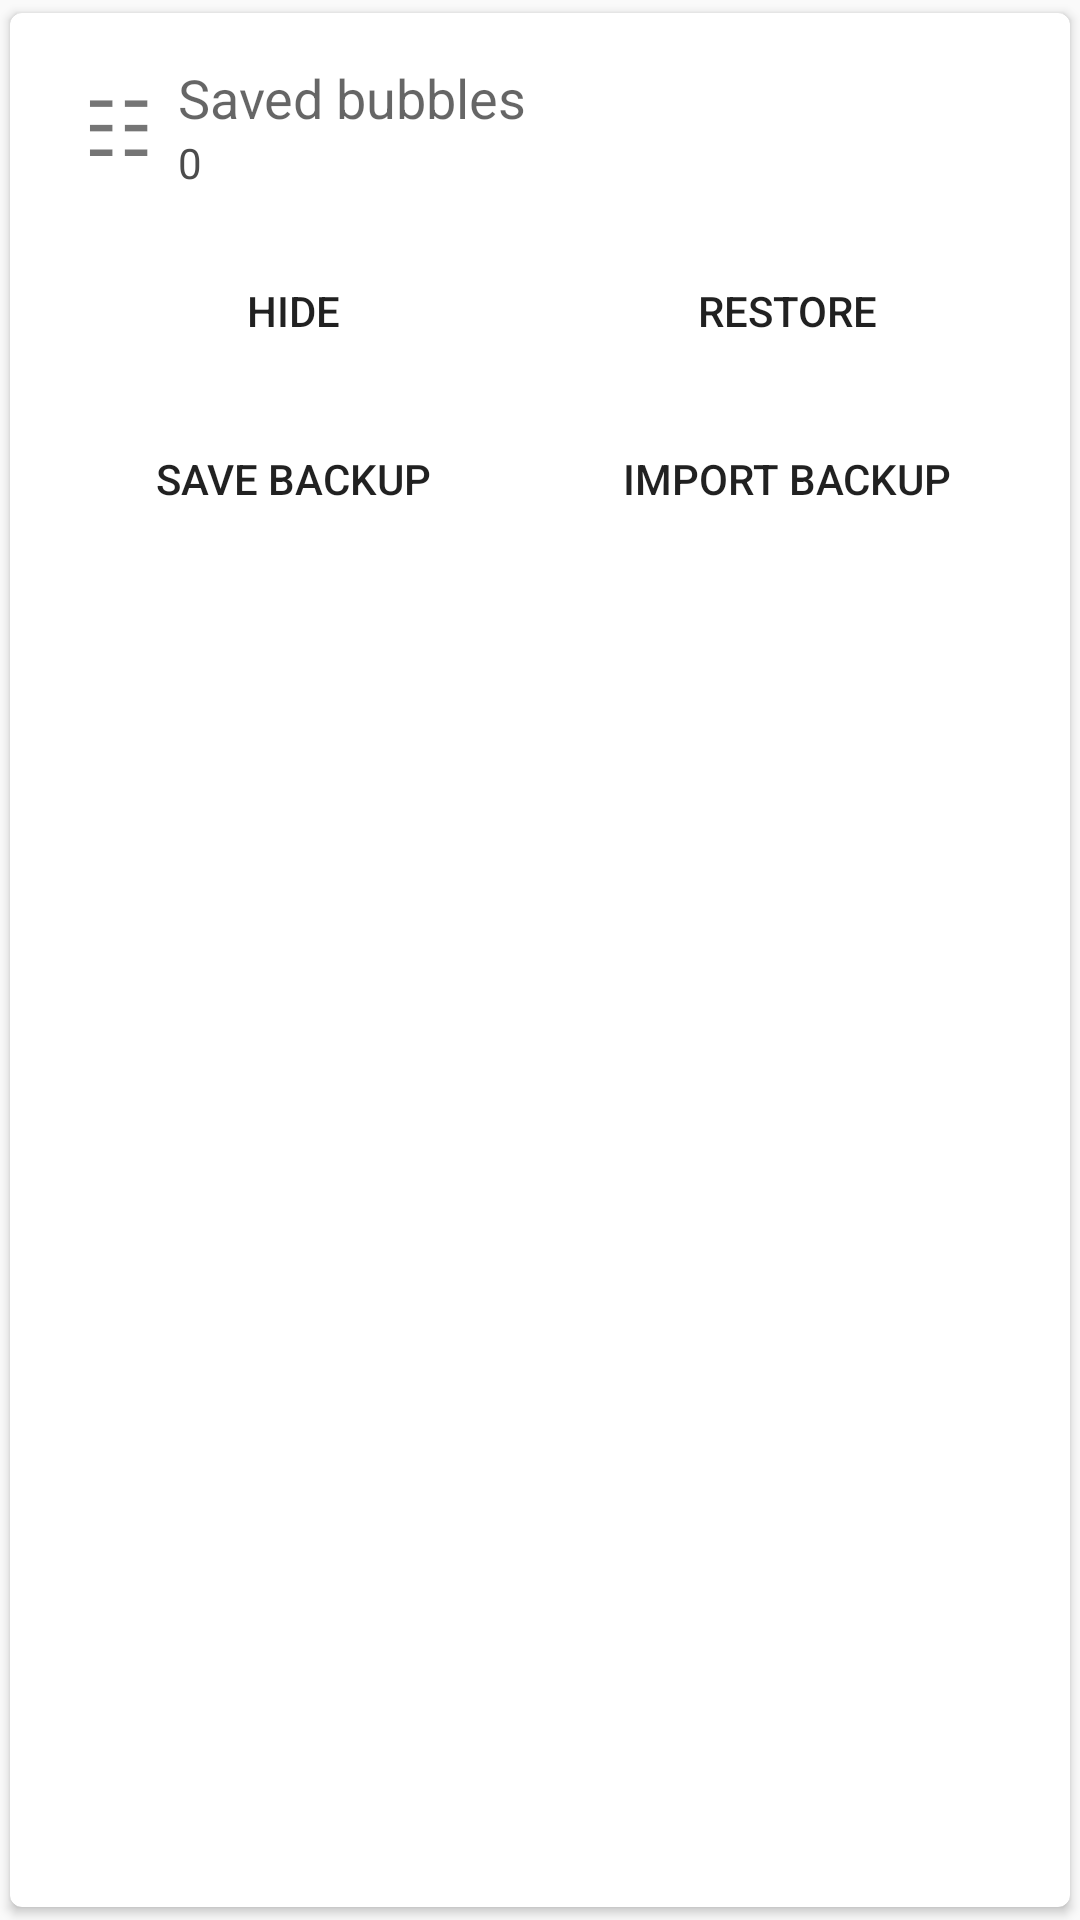

This screen was rendered from an Android layout file. Write that file and the resources it references.
<!-- AndroidManifest.xml: application theme AppTheme -->
<!-- res/layout/layout_saved_bubbles_card.xml -->
<?xml version="1.0" encoding="utf-8"?>
<androidx.cardview.widget.CardView xmlns:android="http://schemas.android.com/apk/res/android"
    xmlns:app="http://schemas.android.com/apk/res-auto"
    android:layout_width="match_parent"
    android:layout_height="wrap_content"
    android:layout_marginStart="12dp"
    android:layout_marginEnd="12dp"
    android:layout_marginTop="8dp"
    android:layout_marginBottom="6dp"
    app:cardUseCompatPadding="true"
    app:cardElevation="2dp"
    app:cardCornerRadius="4dp"
    app:cardBackgroundColor="@color/amoled_card_surface">
    <LinearLayout
        android:layout_width="match_parent"
        android:layout_height="wrap_content"
        android:orientation="vertical">
    <LinearLayout
        android:layout_width="match_parent"
        android:layout_height="wrap_content"
        android:orientation="horizontal"
        android:gravity="center_vertical"
        android:padding="16dp">
        <TextView
            android:layout_width="40dp"
            android:layout_height="wrap_content"
            android:gravity="center"
            android:text="☷"
            android:textSize="26sp"
            android:textColor="@color/accent" />
        <LinearLayout
            android:layout_width="0dp"
            android:layout_height="wrap_content"
            android:layout_weight="1"
            android:orientation="vertical">
            <TextView
                android:layout_width="match_parent"
                android:layout_height="wrap_content"
                android:text="@string/saved_bubbles_title"
                android:textAppearance="@style/TextAppearance.AppCompat.Medium" />
            <TextView
                android:id="@+id/saved_bubbles_count"
                android:layout_width="match_parent"
                android:layout_height="wrap_content"
                android:text="0"
                android:textColor="@color/secondary_text_color" />
        </LinearLayout>
    </LinearLayout>
    <LinearLayout
        android:layout_width="match_parent"
        android:layout_height="wrap_content"
        android:orientation="horizontal"
        android:paddingStart="12dp"
        android:paddingEnd="12dp"
        android:paddingBottom="8dp"
        android:weightSum="2">
        <TextView
            android:id="@+id/saved_bubbles_hide"
            android:layout_width="0dp"
            android:layout_height="48dp"
            android:layout_weight="1"
            android:gravity="center"
            android:clickable="true"
            android:focusable="true"
            android:background="?attr/selectableItemBackground"
            android:text="@string/saved_bubbles_hide_short"
            android:textColor="@color/accent"
            android:textAllCaps="true"
            android:textAppearance="@style/TextAppearance.AppCompat.Button" />
        <TextView
            android:id="@+id/saved_bubbles_restore"
            android:layout_width="0dp"
            android:layout_height="48dp"
            android:layout_weight="1"
            android:gravity="center"
            android:clickable="true"
            android:focusable="true"
            android:background="?attr/selectableItemBackground"
            android:text="@string/saved_bubbles_restore"
            android:textColor="@color/accent"
            android:textAllCaps="true"
            android:textAppearance="@style/TextAppearance.AppCompat.Button" />
    </LinearLayout>
    <LinearLayout
        android:layout_width="match_parent"
        android:layout_height="wrap_content"
        android:orientation="horizontal"
        android:paddingStart="12dp"
        android:paddingEnd="12dp"
        android:paddingBottom="8dp"
        android:weightSum="2">
        <TextView
            android:id="@+id/saved_bubbles_export"
            android:layout_width="0dp"
            android:layout_height="48dp"
            android:layout_weight="1"
            android:gravity="center"
            android:clickable="true"
            android:focusable="true"
            android:background="?attr/selectableItemBackground"
            android:text="@string/webheads_backup_export"
            android:textColor="@color/accent"
            android:textAllCaps="true"
            android:textAppearance="@style/TextAppearance.AppCompat.Button" />
        <TextView
            android:id="@+id/saved_bubbles_import"
            android:layout_width="0dp"
            android:layout_height="48dp"
            android:layout_weight="1"
            android:gravity="center"
            android:clickable="true"
            android:focusable="true"
            android:background="?attr/selectableItemBackground"
            android:text="@string/webheads_backup_import"
            android:textColor="@color/accent"
            android:textAllCaps="true"
            android:textAppearance="@style/TextAppearance.AppCompat.Button" />
    </LinearLayout>
    </LinearLayout>
</androidx.cardview.widget.CardView>
<!-- resources referenced by this layout -->
<resources>
  <color name="amoled_card_surface">#FFFFFF</color>
  <color name="secondary_text_color">#4c4c4c</color>
  <string name="saved_bubbles_hide_short">Hide</string>
  <string name="saved_bubbles_restore">Restore</string>
  <string name="saved_bubbles_title">Saved bubbles</string>
  <string name="webheads_backup_export">Save backup</string>
  <string name="webheads_backup_import">Import backup</string>
  <style name="AppTheme" parent="Theme.AppCompat.Light.DarkActionBar">
          <item name="colorPrimary">@color/colorPrimary</item>
          <item name="colorPrimaryDark">@color/colorPrimaryDark</item>
          <item name="colorAccent">@color/colorAccent</item>
          <item name="colorControlHighlight">@color/colorAccentLighter</item>​
          <item name="preferenceTheme">@style/PreferenceThemeOverlay.v14.Material</item>
      </style>
  <color name="colorPrimary">#3F51B5</color>
  <color name="colorPrimaryDark">#303F9F</color>
  <color name="colorAccent">#FF4081</color>
  <color name="colorAccentLighter">#EC407A</color>
</resources>
